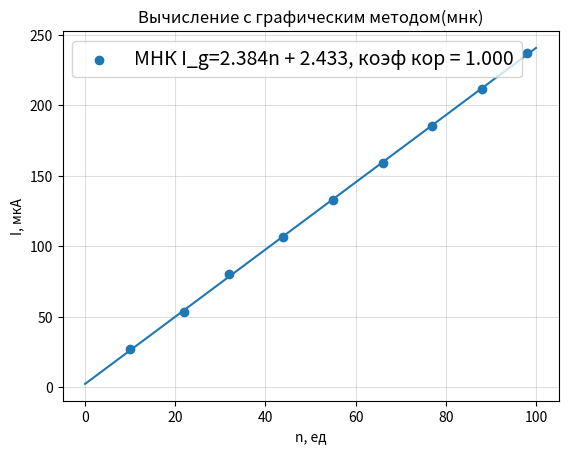

Recreate this plot in Python.
import matplotlib.pyplot as plt
import numpy as np

x_znach = np.array([10, 22, 32, 44, 55, 66, 77, 88, 98,])
y_znach = np.array([26.90878386, 53.68233018, 80.32165592, 106.8277679, 133.2016627, 159.4443274, 185.5567388, 211.5398643, 237.3946618, ])

k_c, b_c = np.polyfit(x_znach, y_znach, 1)
coef_cor = np.corrcoef(x_znach, y_znach)[0,1]

fig, ax = plt.subplots()
ax.scatter(
    x_znach,
    y_znach,
    label = f"МНК I_g={k_c:.3f}n + {b_c:.3f}, коэф кор = {coef_cor:.3f}"
)

x_mnk = np.linspace(0, 100, 100)
y_mnk = x_mnk*k_c + b_c
ax.plot(
    x_mnk, 
    y_mnk
)

ax.set_title("Вычисление c графическим методом(мнк)")
ax.set_xlabel("n, ед")
ax.set_ylabel("I, мкА")
ax.legend(loc = "best", fontsize = 14)
ax.grid(alpha = 0.4)
plt.show()
